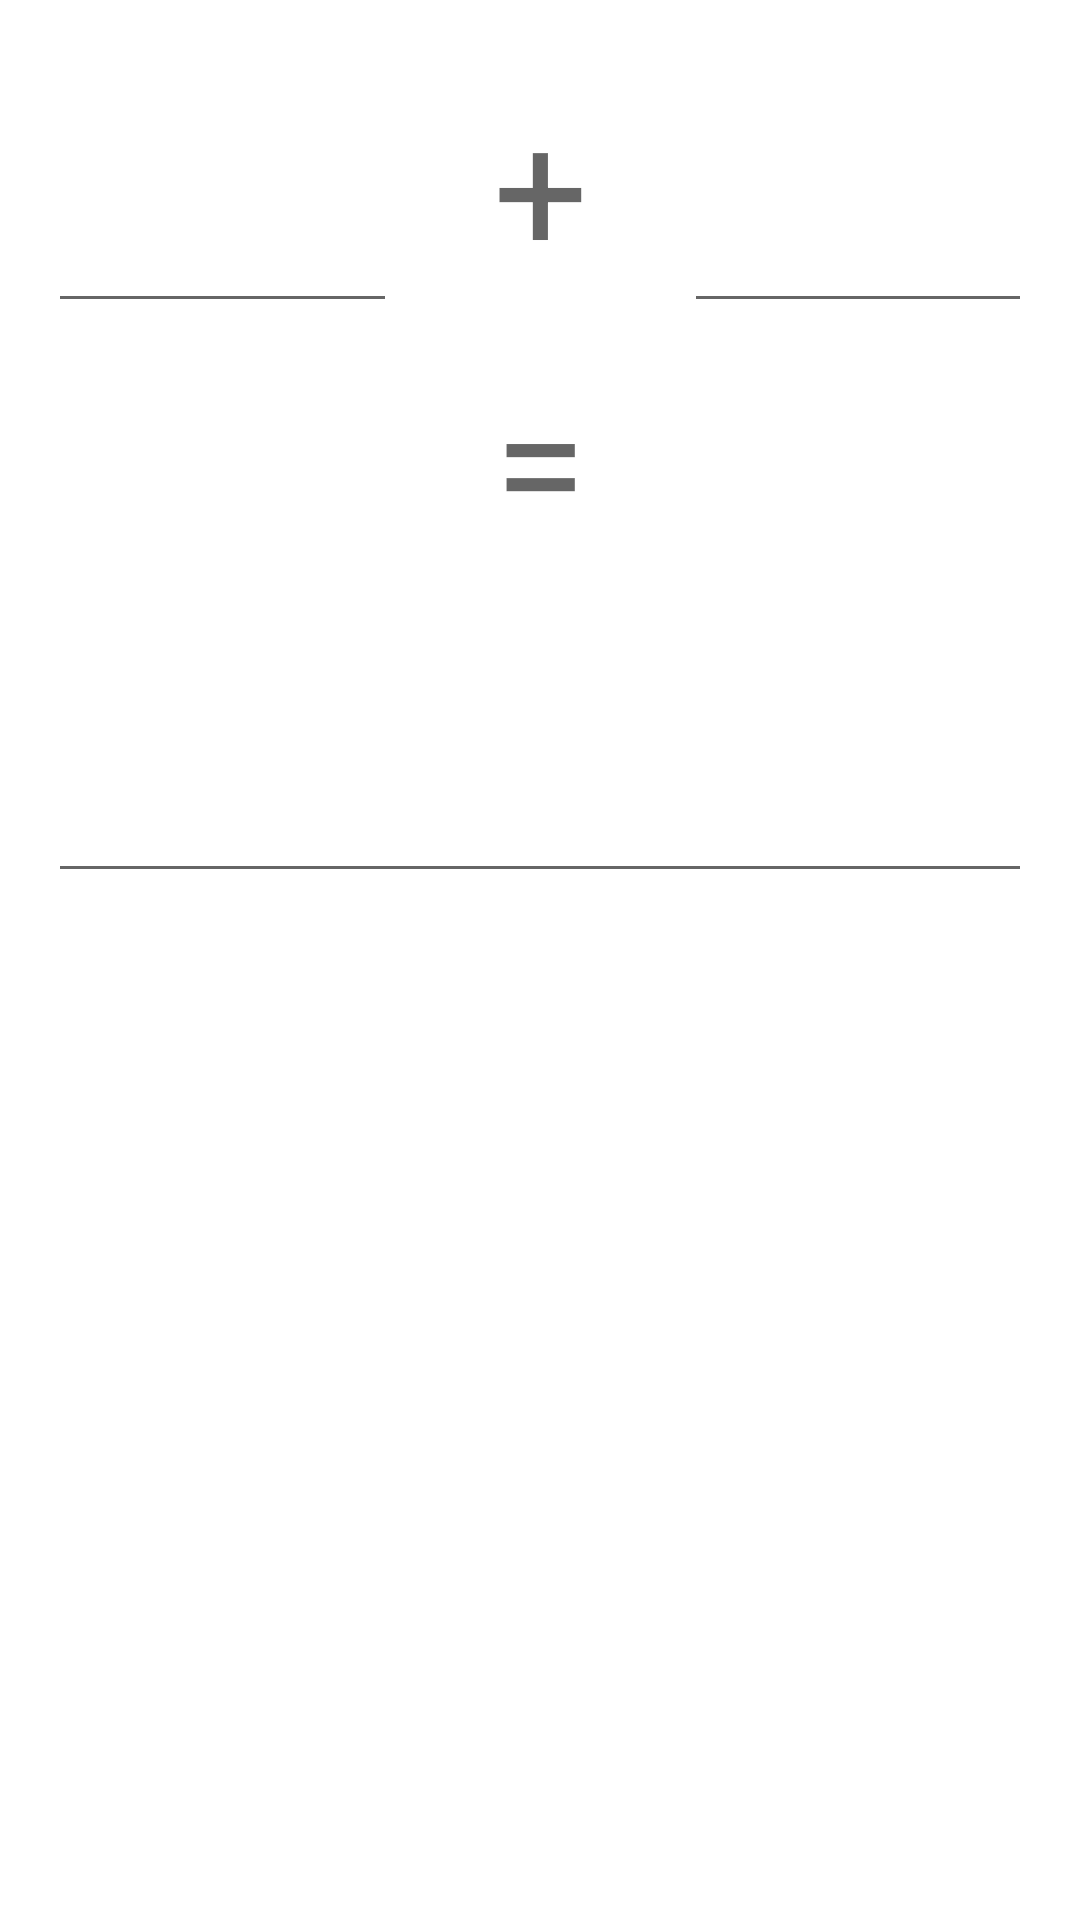

Android layout source for this screen:
<!-- AndroidManifest.xml: application theme AppTheme -->
<!-- res/layout/activity_main.xml -->
<?xml version="1.0" encoding="utf-8"?>
<androidx.constraintlayout.widget.ConstraintLayout xmlns:android="http://schemas.android.com/apk/res/android"
    xmlns:app="http://schemas.android.com/apk/res-auto"
    xmlns:tools="http://schemas.android.com/tools"
    android:layout_width="match_parent"
    android:layout_height="match_parent"
    tools:context=".MainActivity">

    <EditText
        android:id="@+id/et_value1"
        android:layout_width="0dp"
        android:layout_height="wrap_content"
        android:layout_margin="16dp"
        android:inputType="number"
        android:textAppearance="@style/TextAppearance.AppCompat.Display3"
        app:layout_constraintLeft_toLeftOf="parent"
        app:layout_constraintRight_toLeftOf="@+id/tv_plus"
        app:layout_constraintTop_toTopOf="parent"
        tools:text="1" />

    <TextView
        android:id="@id/tv_plus"
        android:layout_width="wrap_content"
        android:layout_height="wrap_content"
        android:layout_marginHorizontal="16dp"
        android:text="@string/plus"
        android:textAppearance="@style/TextAppearance.AppCompat.Display3"
        app:layout_constraintBottom_toBottomOf="@id/et_value1"
        app:layout_constraintLeft_toRightOf="@id/et_value1"
        app:layout_constraintRight_toLeftOf="@id/et_value2"
        app:layout_constraintTop_toTopOf="@id/et_value1" />

    <EditText
        android:id="@+id/et_value2"
        android:layout_width="0dp"
        android:layout_height="wrap_content"
        android:layout_marginHorizontal="16dp"
        android:inputType="number"
        android:textAppearance="@style/TextAppearance.AppCompat.Display3"
        app:layout_constraintLeft_toRightOf="@id/tv_plus"
        app:layout_constraintRight_toRightOf="parent"
        app:layout_constraintTop_toTopOf="@id/et_value1"
        tools:text="2" />

    <TextView
        android:id="@+id/tv_equals"
        android:layout_width="wrap_content"
        android:layout_height="wrap_content"
        android:layout_margin="16dp"
        android:text="@string/equals"
        android:textAppearance="@style/TextAppearance.AppCompat.Display3"
        app:layout_constraintLeft_toLeftOf="@id/tv_plus"
        app:layout_constraintRight_toRightOf="@id/tv_plus"
        app:layout_constraintTop_toBottomOf="@id/tv_plus" />

    <EditText
        android:id="@+id/et_value3"
        android:layout_width="0dp"
        android:layout_height="wrap_content"
        android:layout_margin="16dp"
        android:inputType="number"
        android:textAppearance="@style/TextAppearance.AppCompat.Display3"
        app:layout_constraintLeft_toLeftOf="parent"
        app:layout_constraintRight_toRightOf="parent"
        app:layout_constraintTop_toBottomOf="@id/tv_equals"
        tools:text="3" />

    <ProgressBar
        android:id="@+id/pb"
        android:layout_width="wrap_content"
        android:layout_height="wrap_content"
        android:visibility="gone"
        app:layout_constraintBottom_toBottomOf="parent"
        app:layout_constraintLeft_toLeftOf="parent"
        app:layout_constraintRight_toRightOf="parent"
        app:layout_constraintTop_toTopOf="parent" />

</androidx.constraintlayout.widget.ConstraintLayout>
<!-- resources referenced by this layout -->
<resources>
  <string name="equals">=</string>
  <string name="plus">+</string>
  <style name="AppTheme" parent="Theme.MaterialComponents.DayNight" />
</resources>
